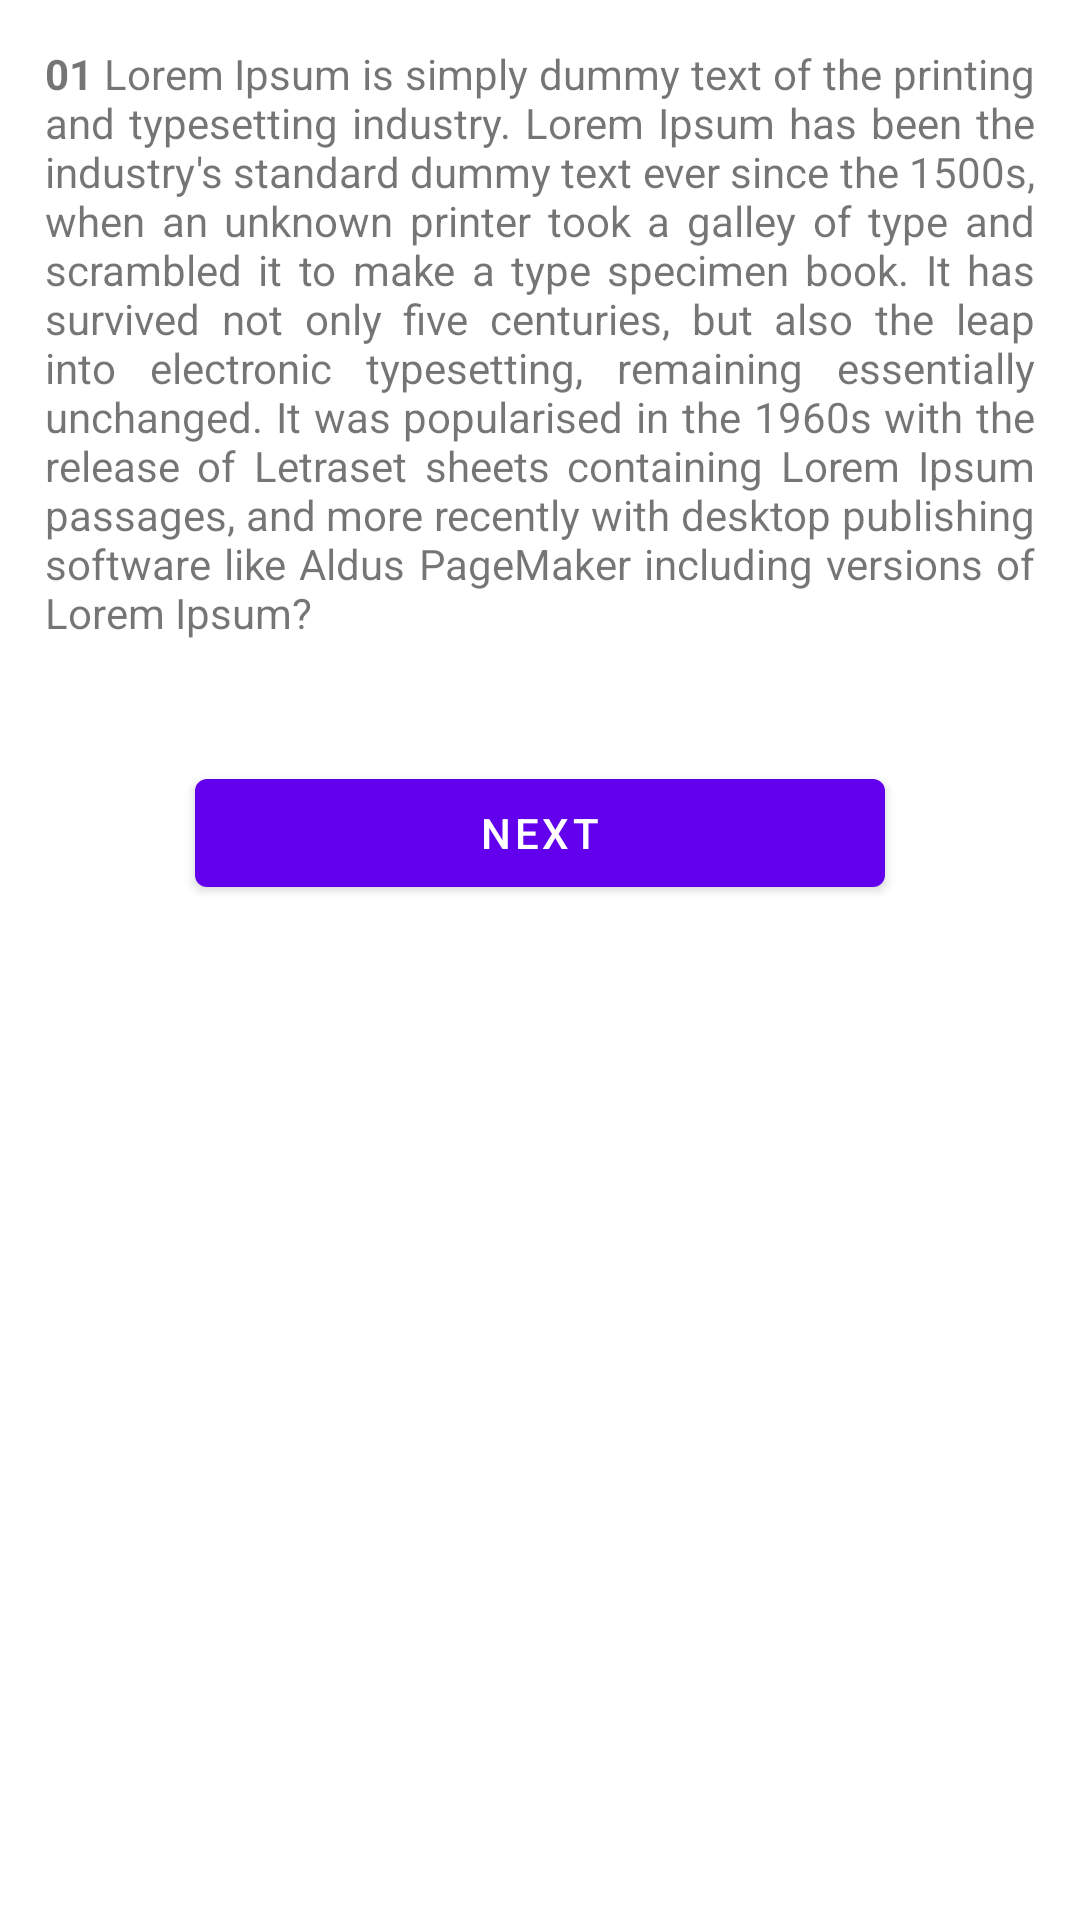

The Android layout XML behind this screen, and the referenced resources:
<!-- AndroidManifest.xml: application theme AppTheme -->
<!-- res/layout/test_layout.xml -->
<?xml version="1.0" encoding="utf-8"?>
<LinearLayout xmlns:android="http://schemas.android.com/apk/res/android"
    xmlns:app="http://schemas.android.com/apk/res-auto"
    android:layout_width="match_parent"
    android:layout_height="match_parent"
    android:orientation="vertical">

    <ScrollView
        android:layout_width="match_parent"
        android:layout_height="wrap_content">

        <LinearLayout
            android:layout_width="match_parent"
            android:layout_height="wrap_content"
            android:layout_margin="15dp"
            android:orientation="vertical">

            <TextView
                android:layout_width="wrap_content"
                android:layout_height="wrap_content"
                android:justificationMode="inter_word"
                android:text="@string/question" />

            <LinearLayout
                android:layout_width="match_parent"
                android:layout_height="wrap_content"
                android:layout_marginTop="10dp"
                android:layout_marginBottom="20dp">

                <RadioGroup
                    android:id="@+id/radio_group"
                    android:layout_width="wrap_content"
                    android:layout_height="wrap_content"
                    android:orientation="vertical">

                </RadioGroup>


            </LinearLayout>

            <LinearLayout
                android:id="@+id/explaination"
                android:layout_width="match_parent"
                android:layout_height="wrap_content"
                android:visibility="gone">

                <com.google.android.material.card.MaterialCardView
                    android:layout_width="match_parent"
                    android:layout_height="wrap_content"
                    app:cardCornerRadius="5dp">

                    <LinearLayout
                        android:layout_width="match_parent"
                        android:layout_height="wrap_content"
                        android:layout_margin="10dp"
                        android:orientation="vertical">

                        <TextView
                            android:layout_width="match_parent"
                            android:layout_height="wrap_content"
                            android:text="Explaination:" />

                        <TextView
                            android:layout_width="wrap_content"
                            android:layout_height="wrap_content"
                            android:layout_gravity="start"
                            android:layout_marginTop="10dp"
                            android:justificationMode="inter_word"
                            android:text="@string/explainaton" />

                    </LinearLayout>


                </com.google.android.material.card.MaterialCardView>

            </LinearLayout>

            <LinearLayout
                android:id="@+id/happy_layout"
                android:layout_width="match_parent"
                android:layout_height="wrap_content"
                android:layout_margin="10dp"
                android:gravity="center"
                android:visibility="gone">

                <com.google.android.material.card.MaterialCardView
                    android:layout_width="match_parent"
                    android:layout_height="wrap_content"
                    android:layout_gravity="center"
                    app:cardCornerRadius="5dp">

                    <LinearLayout
                        android:layout_width="match_parent"
                        android:layout_height="wrap_content"
                        android:layout_margin="10dp"
                        android:gravity="center"
                        android:orientation="horizontal">

                        <ImageView
                            android:layout_width="wrap_content"
                            android:layout_height="wrap_content"
                            android:layout_gravity="center"
                            android:src="@mipmap/ic_happy" />

                        <TextView
                            android:layout_width="wrap_content"
                            android:layout_height="wrap_content"
                            android:layout_gravity="center"
                            android:text="@string/correct_ans_text" />

                    </LinearLayout>


                </com.google.android.material.card.MaterialCardView>

            </LinearLayout>

            <LinearLayout
                android:id="@+id/unhappy_layout"
                android:layout_width="match_parent"
                android:layout_height="wrap_content"
                android:layout_margin="10dp"
                android:gravity="center"
                android:visibility="gone">

                <com.google.android.material.card.MaterialCardView
                    android:layout_width="match_parent"
                    android:layout_height="wrap_content"
                    android:layout_gravity="center"
                    app:cardCornerRadius="5dp">

                    <LinearLayout
                        android:layout_width="match_parent"
                        android:layout_height="wrap_content"
                        android:layout_margin="10dp"
                        android:gravity="center"
                        android:orientation="horizontal">

                        <ImageView
                            android:layout_width="wrap_content"
                            android:layout_height="wrap_content"
                            android:layout_gravity="center"
                            android:src="@mipmap/ic_unhappy" />

                        <TextView
                            android:layout_width="wrap_content"
                            android:layout_height="wrap_content"
                            android:layout_gravity="center"
                            android:text="@string/incorrect_ans_text" />

                    </LinearLayout>


                </com.google.android.material.card.MaterialCardView>

            </LinearLayout>

            <com.google.android.material.button.MaterialButton
                android:id="@+id/next"
                android:layout_width="match_parent"
                android:layout_height="wrap_content"
                android:layout_marginLeft="50dp"
                android:layout_marginRight="50dp"
                android:layout_marginTop="10dp"
                android:layout_marginBottom="20dp"
                android:gravity="center"
                android:text="NEXT" />


        </LinearLayout>
    </ScrollView>

</LinearLayout>
<!-- resources referenced by this layout -->
<resources>
  <!-- mipmap ic_happy: png bitmap (mipmap-hdpi, 4436 bytes) -->
  <!-- mipmap ic_unhappy: png bitmap (mipmap-hdpi, 7536 bytes) -->
  <string name="correct_ans_text">Wah Paaji..! Tussi Great ho.</string>
  <string name="explainaton">Lorem Ipsum is simply dummy text of the printing and typesetting industry. Lorem Ipsum has been the industry\'s standard dummy text ever since the 1500s, when an unknown printer took a galley of type and scrambled it to make a type specimen book. It has survived not only five centuries, but also the leap into electronic typesetting, remaining essentially unchanged. It was popularised in the 1960s with the release of Letraset sheets containing Lorem Ipsum passages.</string>
  <string name="incorrect_ans_text">Oops, that\'s wrong one. \n You can get next one right.</string>
  <string name="question"><b>01</b> Lorem Ipsum is simply dummy text of the printing and typesetting industry. Lorem Ipsum has been the industry\'s standard dummy text ever since the 1500s, when an unknown printer took a galley of type and scrambled it to make a type specimen book. It has survived not only five centuries, but also the leap into electronic typesetting, remaining essentially unchanged. It was popularised in the 1960s with the release of Letraset sheets containing Lorem Ipsum passages, and more recently with desktop publishing software like Aldus PageMaker including versions of Lorem Ipsum?</string>
  <style name="AppTheme" parent="Theme.MaterialComponents.Light">
          
          <item name="colorPrimary">@color/colorPrimary</item>
          <item name="colorPrimaryDark">@color/colorPrimaryDark</item>
          <item name="colorAccent">@color/colorAccent</item>
      </style>
  <color name="colorPrimary">#6200EE</color>
  <color name="colorPrimaryDark">#3700B3</color>
  <color name="colorAccent">#03DAC5</color>
</resources>
